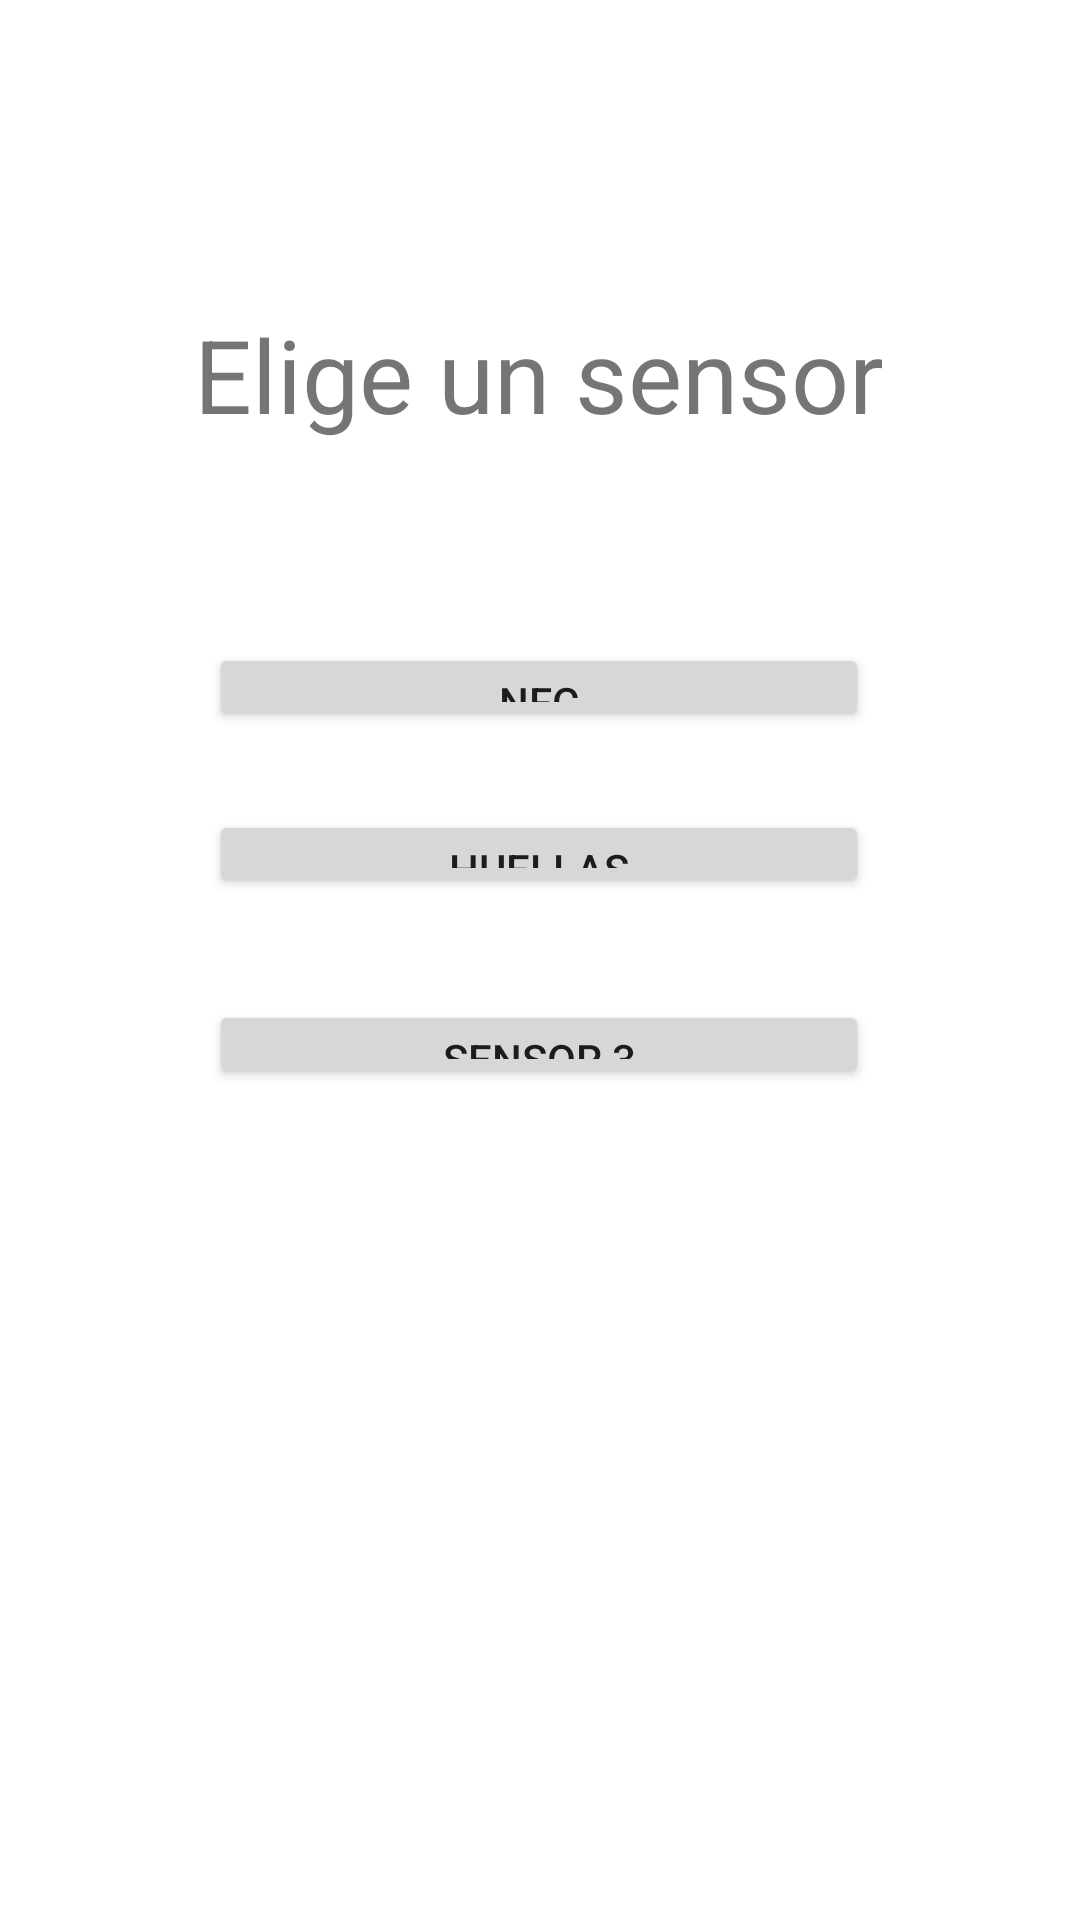

Here is an Android app screen rendered from its layout file. Give the layout XML and the strings, colors and styles it references.
<!-- AndroidManifest.xml: application theme Theme.HPA4_Sensores -->
<!-- res/layout/activity_main.xml -->
<?xml version="1.0" encoding="utf-8"?>
<androidx.constraintlayout.widget.ConstraintLayout xmlns:android="http://schemas.android.com/apk/res/android"
    xmlns:app="http://schemas.android.com/apk/res-auto"
    xmlns:tools="http://schemas.android.com/tools"
    android:layout_width="match_parent"
    android:layout_height="match_parent"
    tools:context=".MainActivity">

    <Button
        android:id="@+id/btnNFC"
        android:layout_width="220dp"
        android:layout_height="0dp"
        android:layout_marginBottom="26dp"
        android:text="NFC"
        app:layout_constraintBottom_toTopOf="@+id/btnHuellas"
        app:layout_constraintEnd_toEndOf="parent"
        app:layout_constraintHorizontal_bias="0.498"
        app:layout_constraintStart_toStartOf="parent"
        app:layout_constraintTop_toBottomOf="@+id/textView" />

    <Button
        android:id="@+id/btnHuellas"
        android:layout_width="220dp"
        android:layout_height="0dp"
        android:layout_marginBottom="34dp"
        android:text="Huellas"
        app:layout_constraintBottom_toTopOf="@+id/btnSensor3"
        app:layout_constraintEnd_toEndOf="parent"
        app:layout_constraintHorizontal_bias="0.497"
        app:layout_constraintStart_toStartOf="parent"
        app:layout_constraintTop_toBottomOf="@+id/btnNFC" />

    <Button
        android:id="@+id/btnSensor3"
        android:layout_width="220dp"
        android:layout_height="0dp"
        android:layout_marginBottom="277dp"
        android:text="Sensor 3"
        app:layout_constraintBottom_toBottomOf="parent"
        app:layout_constraintEnd_toEndOf="parent"
        app:layout_constraintHorizontal_bias="0.497"
        app:layout_constraintStart_toStartOf="parent"
        app:layout_constraintTop_toBottomOf="@+id/btnHuellas" />

    <TextView
        android:id="@+id/textView"
        android:layout_width="wrap_content"
        android:layout_height="wrap_content"
        android:layout_marginTop="102dp"
        android:layout_marginBottom="67dp"
        android:text="Elige un sensor"
        android:textSize="34sp"
        app:layout_constraintBottom_toTopOf="@+id/btnNFC"
        app:layout_constraintEnd_toEndOf="parent"
        app:layout_constraintHorizontal_bias="0.497"
        app:layout_constraintStart_toStartOf="parent"
        app:layout_constraintTop_toTopOf="parent" />

</androidx.constraintlayout.widget.ConstraintLayout>
<!-- resources referenced by this layout -->
<resources>
  <style name="Theme.HPA4_Sensores" parent="Theme.MaterialComponents.DayNight.DarkActionBar">
          
          <item name="colorPrimary">@color/purple_500</item>
          <item name="colorPrimaryVariant">@color/purple_700</item>
          <item name="colorOnPrimary">@color/white</item>
          
          <item name="colorSecondary">@color/teal_200</item>
          <item name="colorSecondaryVariant">@color/teal_700</item>
          <item name="colorOnSecondary">@color/black</item>
          
          <item name="android:statusBarColor" tools:targetApi="l">?attr/colorPrimaryVariant</item>
          
      </style>
  <!-- not gathered from this repository: default colours our renderer supplied (Android Studio template values) -->
  <color name="purple_500">#FF6200EE</color>
  <color name="purple_700">#FF3700B3</color>
  <color name="teal_200">#FF03DAC5</color>
  <color name="teal_700">#FF018786</color>
  <color name="black">#FF000000</color>
  <color name="white">#FFFFFFFF</color>
</resources>
